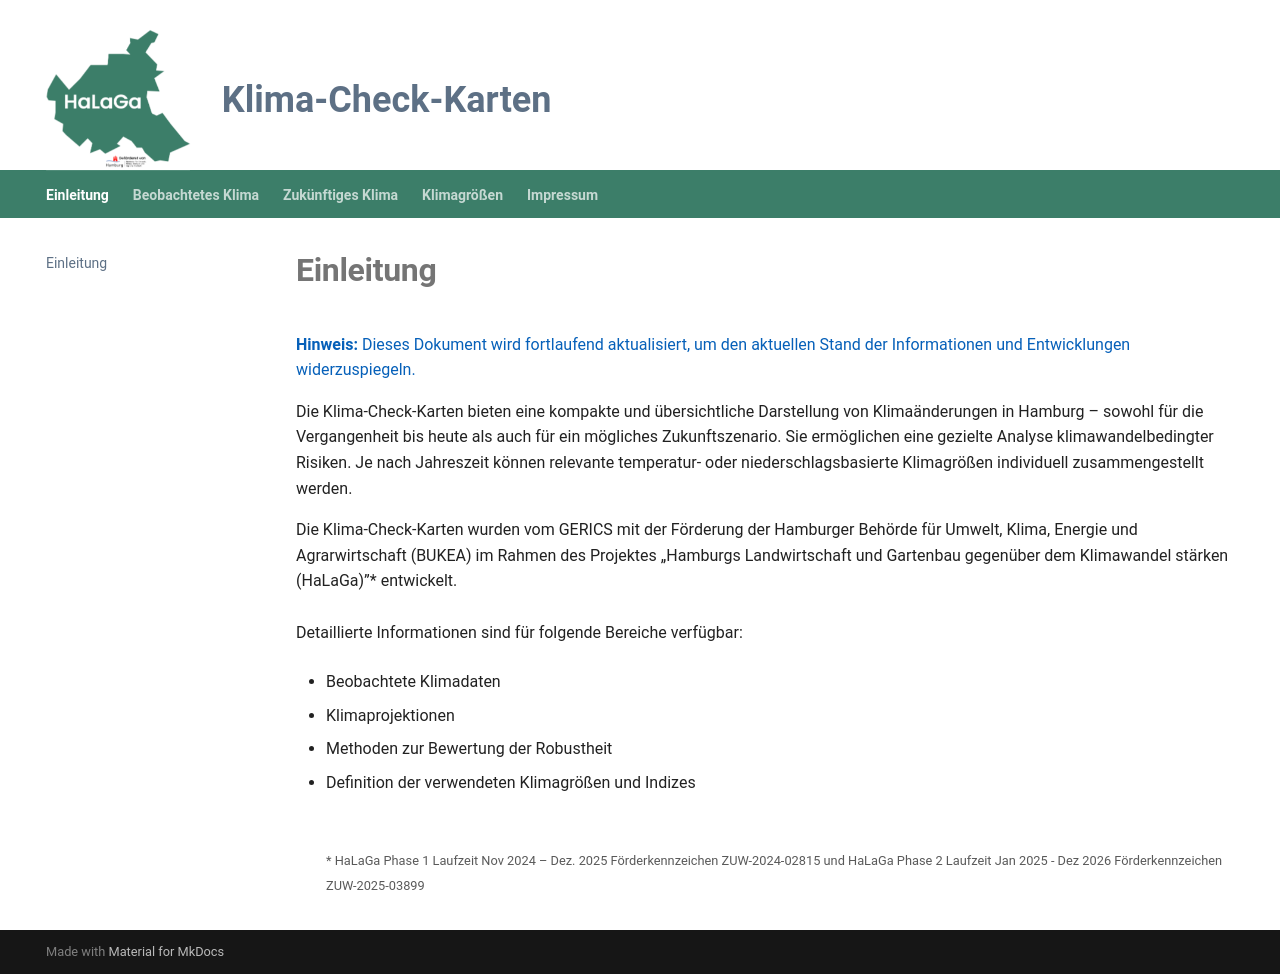

repository: KatharinaBuelow/HaLaGa · page: index.html · generator: mkdocs

# <strong>Einleitung</strong>

<span style="color: #0660b9;"><strong>Hinweis:</strong> Dieses Dokument wird fortlaufend aktualisiert, um den aktuellen Stand der Informationen und Entwicklungen widerzuspiegeln.</span>

Die Klima-Check-Karten bieten eine kompakte und übersichtliche Darstellung von Klimaänderungen in
Hamburg – sowohl für die Vergangenheit bis heute als auch für ein mögliches Zukunftszenario.
Sie ermöglichen eine gezielte Analyse klimawandelbedingter Risiken. Je nach Jahreszeit können relevante temperatur- oder niederschlagsbasierte Klimagrößen individuell zusammengestellt
werden.

Die Klima-Check-Karten wurden vom GERICS mit der Förderung der Hamburger Behörde für Umwelt, Klima, Energie und Agrarwirtschaft (BUKEA) im Rahmen des Projektes „Hamburgs Landwirtschaft und Gartenbau gegenüber dem Klimawandel stärken (HaLaGa)”* entwickelt. 
<br><br>
Detaillierte Informationen sind für folgende Bereiche verfügbar:
<br>

- Beobachtete Klimadaten

- Klimaprojektionen

- Methoden zur Bewertung der Robustheit

- Definition der verwendeten Klimagrößen und Indizes
<br><br><br>
<small>* HaLaGa Phase 1 Laufzeit Nov 2024 – Dez. 2025 Förderkennzeichen ZUW-2024-02815 und HaLaGa Phase 2 Laufzeit Jan 2025 - Dez 2026 Förderkennzeichen ZUW-2025-03899<small>
